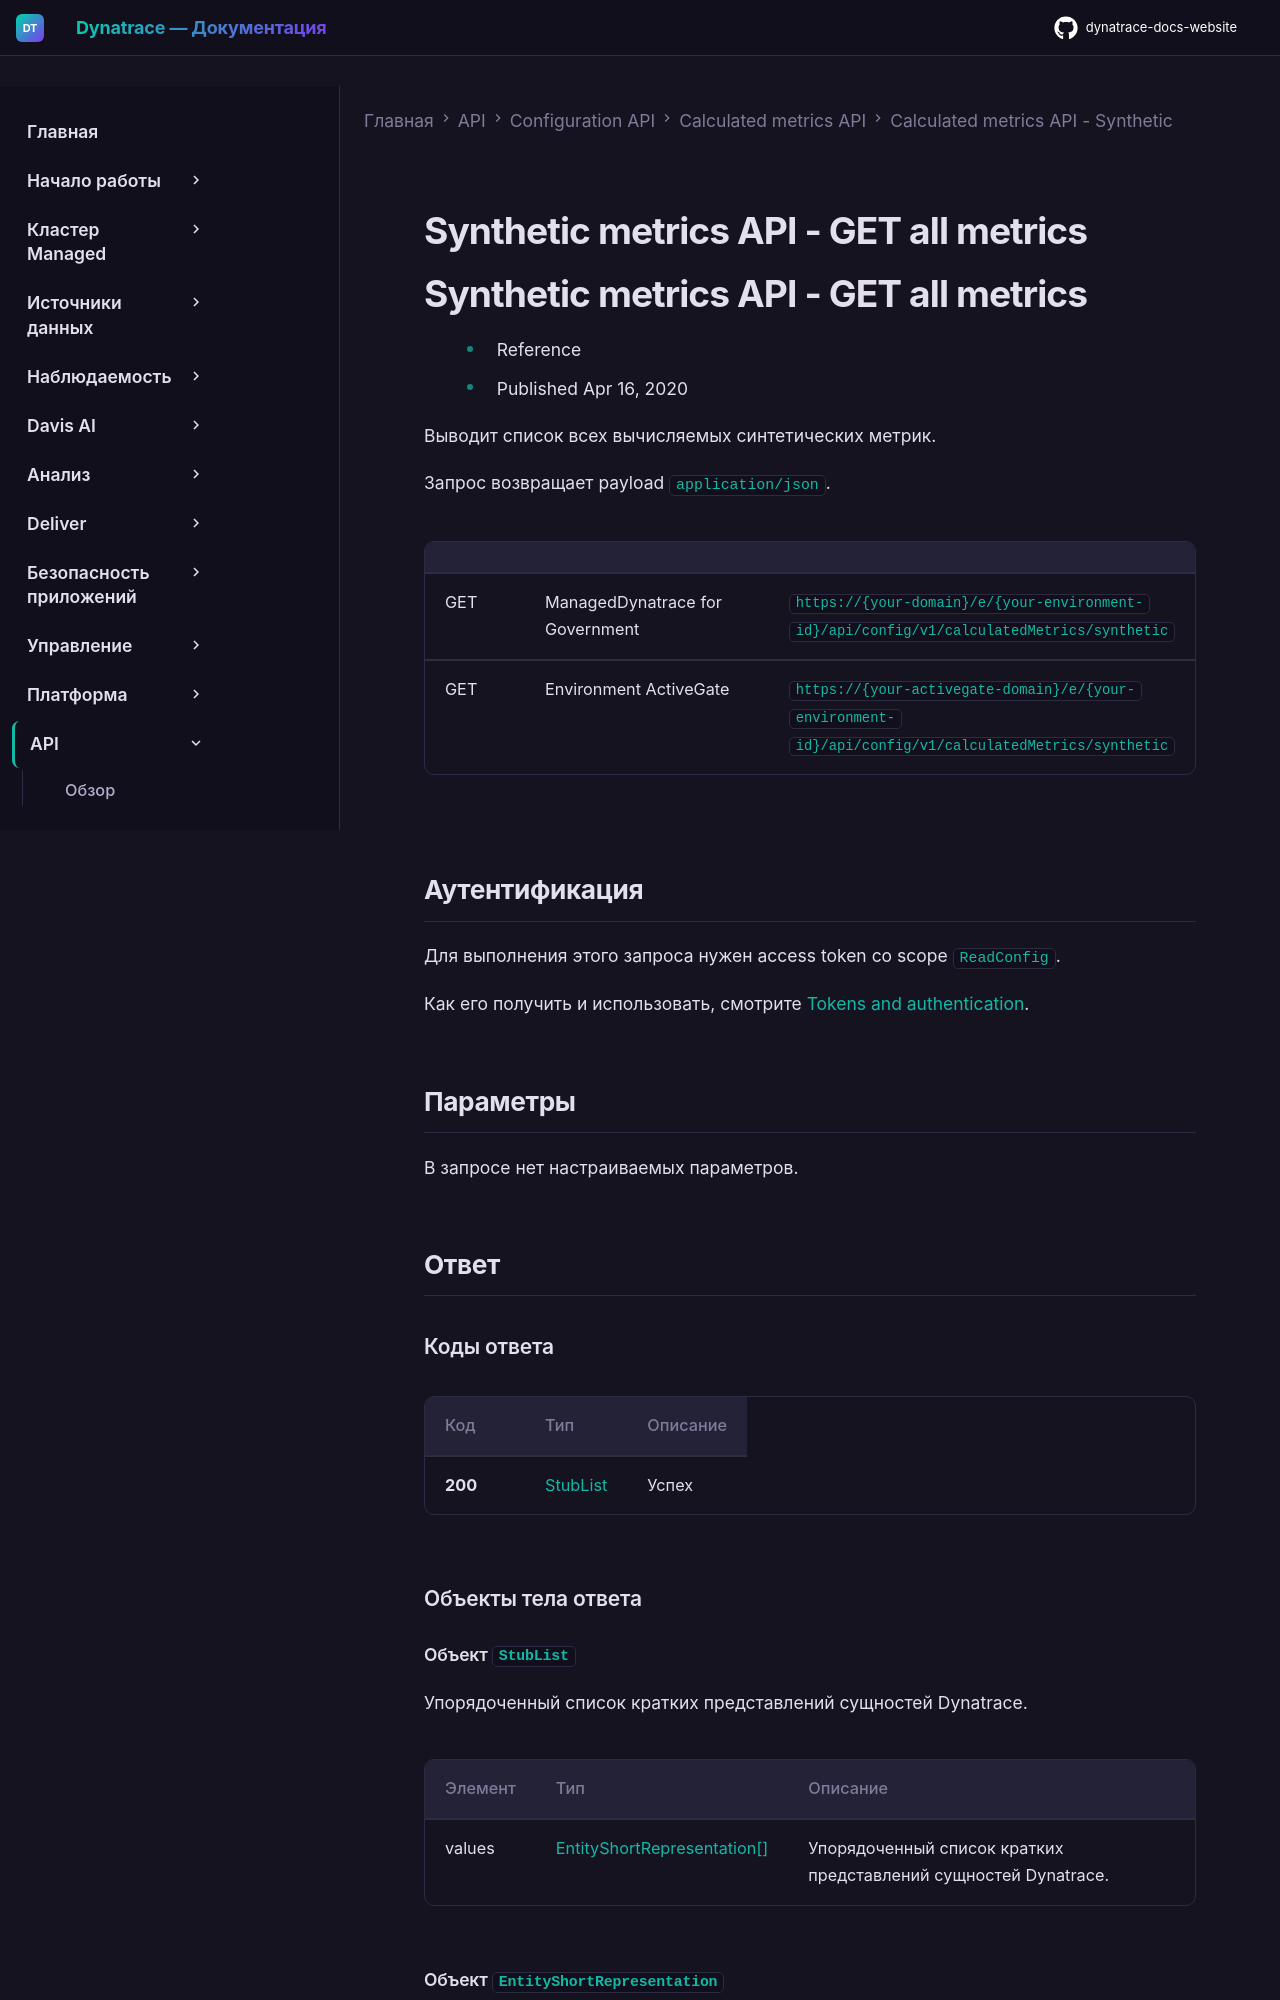

repository: Yerkebulan-Ardabayev/dynatrace-docs-website · page: managed-ru/dynatrace-api/configuration-api/calculated-metrics/synthetic-metrics/get-all/index.html · generator: mkdocs

---
title: Synthetic metrics API - GET all metrics
source: https://docs.dynatrace.com/managed/dynatrace-api/configuration-api/calculated-metrics/synthetic-metrics/get-all
scraped: 2026-05-12T11:19:18.149793
---

# Synthetic metrics API - GET all metrics

# Synthetic metrics API - GET all metrics

* Reference
* Published Apr 16, 2020

Выводит список всех вычисляемых синтетических метрик.

Запрос возвращает payload `application/json`.

|  |  |  |
| --- | --- | --- |
| GET | ManagedDynatrace for Government | `https://{your-domain}/e/{your-environment-id}/api/config/v1/calculatedMetrics/synthetic` |
| GET | Environment ActiveGate | `https://{your-activegate-domain}/e/{your-environment-id}/api/config/v1/calculatedMetrics/synthetic` |

## Аутентификация

Для выполнения этого запроса нужен access token со scope `ReadConfig`.

Как его получить и использовать, смотрите [Tokens and authentication](/managed/discover-dynatrace/references/dynatrace-api/basics/dynatrace-api-authentication).

## Параметры

В запросе нет настраиваемых параметров.

## Ответ
